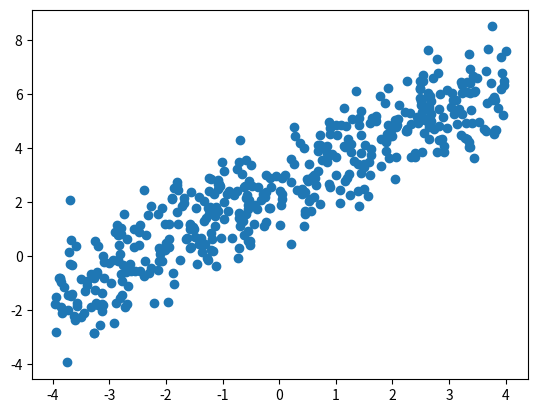

Recreate this plot in Python.
import numpy as np
import matplotlib.pyplot as plt

# Defining our Cost Function
def costFunction(x, y, parameters):
    return np.dot((np.dot(X,parameters) - Y).T, (np.dot(X,parameters) - Y))/(2*len(Y))

# Generating Random Data
x = np.random.uniform(-4, 4, 450)
X = np.c_[np.ones(450), x]

#Creating another numpy array for Gradient Calculation
X_grad=np.c_[x].T
Y = np.c_[x + np.random.standard_normal(450)+2.5]

# Plotting the initial dataset graph
plt.plot(x, Y, 'o')
plt.show()

#Initializing Hyper-parameters
numOfIterations = 40
alpha = 0.1
costLimit = 2
#cost_history = []
parameters = np.array([[0, 0]]).T

#Running Gradient Descent
for i in range(numOfIterations):
    temp0 = np.sum(parameters[0] - alpha * (1 / len(Y)) * np.sum((np.dot(X, parameters) - Y)))
    temp1 = np.sum(parameters[1] - alpha * (1 / len(Y)) * np.sum(np.dot(X_grad, (np.dot(X, parameters) - Y))))
    parameters = np.array([[temp0], [temp1]])
    #cost_history.append([costFunction(X, Y, parameters), i + 1])
#plt.plot(cost_history[:][1], cost_history[:][1]);
#plt.show()

#Printing final cost and parameters
print("Final Parameters : {}, {}".format(parameters[0], parameters[1]))
J = costFunction(X, Y, parameters)
print("Final Cost : {}".format(J))
